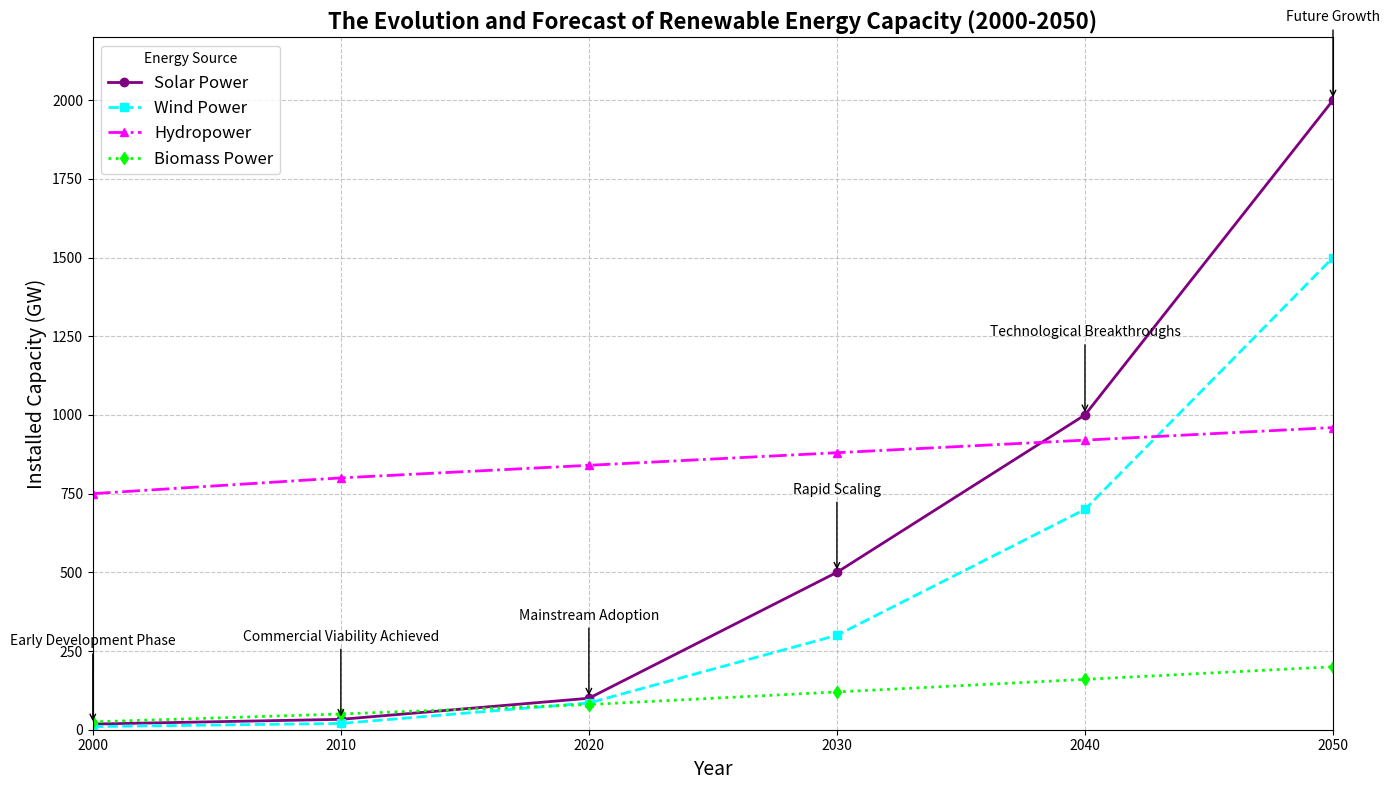

Reproduce this figure in Python.
import matplotlib.pyplot as plt
import numpy as np

# Define the years from 2000 to 2050 in 10-year intervals
years = np.arange(2000, 2060, 10)

# Capacity of different renewable energy sources (fictional data in GW)
solar_capacity = [18, 33, 100, 500, 1000, 2000]
wind_capacity = [10, 20, 85, 300, 700, 1500]
hydro_capacity = [750, 800, 840, 880, 920, 960]
biomass_capacity = [25, 50, 80, 120, 160, 200]

# Annotations for significant milestones
milestones = [
    "Early Development Phase",
    "Commercial Viability Achieved",
    "Mainstream Adoption",
    "Rapid Scaling",
    "Technological Breakthroughs",
    "Future Growth"
]

# Setup the plotting area with subplots
fig, ax = plt.subplots(figsize=(14, 8))

# Plot lines for each type of renewable energy with new colors
ax.plot(years, solar_capacity, marker='o', linestyle='-', color='purple', linewidth=2, label='Solar Power')
ax.plot(years, wind_capacity, marker='s', linestyle='--', color='cyan', linewidth=2, label='Wind Power')
ax.plot(years, hydro_capacity, marker='^', linestyle='-.', color='magenta', linewidth=2, label='Hydropower')
ax.plot(years, biomass_capacity, marker='d', linestyle=':', color='lime', linewidth=2, label='Biomass Power')

# Set Title and Labels
ax.set_title('The Evolution and Forecast of Renewable Energy Capacity (2000-2050)', fontsize=16, fontweight='bold')
ax.set_xlabel('Year', fontsize=14)
ax.set_ylabel('Installed Capacity (GW)', fontsize=14)

# Add grid for better readability
ax.grid(True, linestyle='--', alpha=0.7)

# Add a legend
ax.legend(title='Energy Source', loc='upper left', fontsize=12)

# Add milestone annotations
for i, milestone in enumerate(milestones):
    ax.annotate(
        milestone, 
        xy=(years[i], solar_capacity[i]), 
        xytext=(years[i], solar_capacity[i] + 250), 
        textcoords='data', 
        arrowprops=dict(facecolor='black', arrowstyle='->'), 
        fontsize=10, 
        ha='center'
    )

# Limit the x and y axes ranges
ax.set_xlim(2000, 2050)
ax.set_ylim(0, 2200)

# Ensure layout is tight to avoid overlap
plt.tight_layout()

# Show the plot
plt.show()
